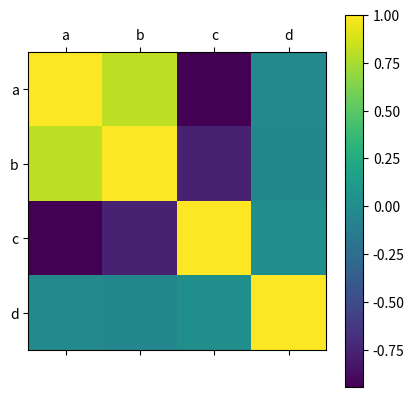

Generate this figure with matplotlib:
import numpy as np
import pandas as pd
import matplotlib
import matplotlib.pyplot as plt
df = pd.DataFrame({'a': np.random.randint(0, 50, 1000)})
df['b'] = df['a'] + np.random.normal(0, 10, 1000) # positively correlated with 'a'
df['c'] = 100 - df['a'] + np.random.normal(0, 5, 1000) # negatively correlated with 'a'
df['d'] = np.random.randint(0, 50, 1000) # not correlated with 'a'
print(df.corr())


plt.matshow(df.corr())
plt.xticks(range(len(df.columns)), df.columns)
plt.yticks(range(len(df.columns)), df.columns)
plt.colorbar()
plt.show()